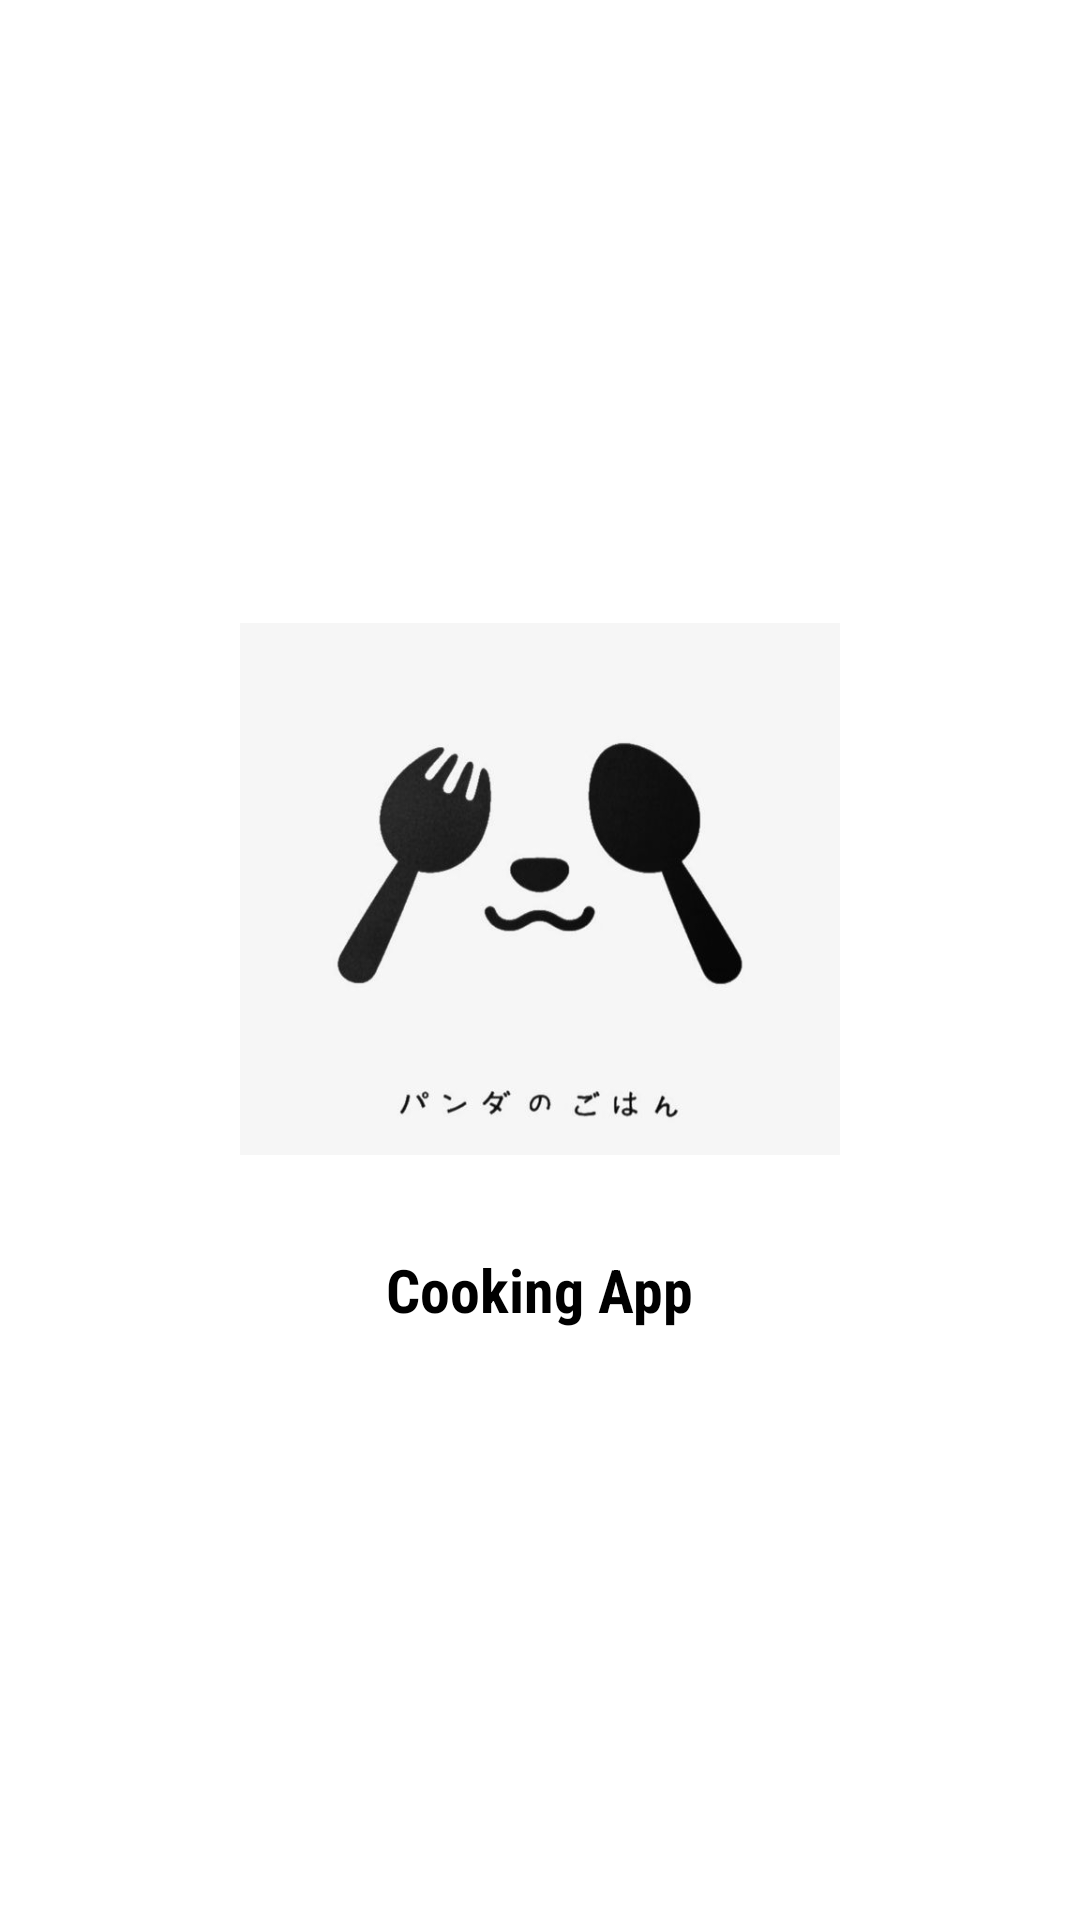

Layout XML and referenced resources for this Android screen:
<!-- AndroidManifest.xml: application theme Theme.MaterialComponents.Light.NoActionBar -->
<!-- res/layout/activity_splash.xml -->
<?xml version="1.0" encoding="utf-8"?>
<LinearLayout xmlns:android="http://schemas.android.com/apk/res/android"
    xmlns:app="http://schemas.android.com/apk/res-auto"
    xmlns:tools="http://schemas.android.com/tools"
    android:layout_width="match_parent"
    android:layout_height="match_parent"
    android:orientation="vertical"
    android:gravity="center"
    android:background="@drawable/back01"
    tools:context=".SplashActivity">

    <ImageView
        android:layout_width="200dp"
        android:layout_height="200dp"
        android:src="@drawable/logo"/>
    <TextView
        android:layout_width="wrap_content"
        android:layout_height="wrap_content"
        android:text="Cooking App"
        android:textSize="20dp"
        android:textStyle="bold"
        android:fontFamily="sans-serif-condensed"
        android:textColor="@color/black"
        android:layout_marginTop="20dp"/>

</LinearLayout>
<!-- resources referenced by this layout -->
<resources>
  <color name="black">#FF000000</color>
  <!-- drawable logo: png bitmap (drawable-v24, 68973 bytes) -->
</resources>
